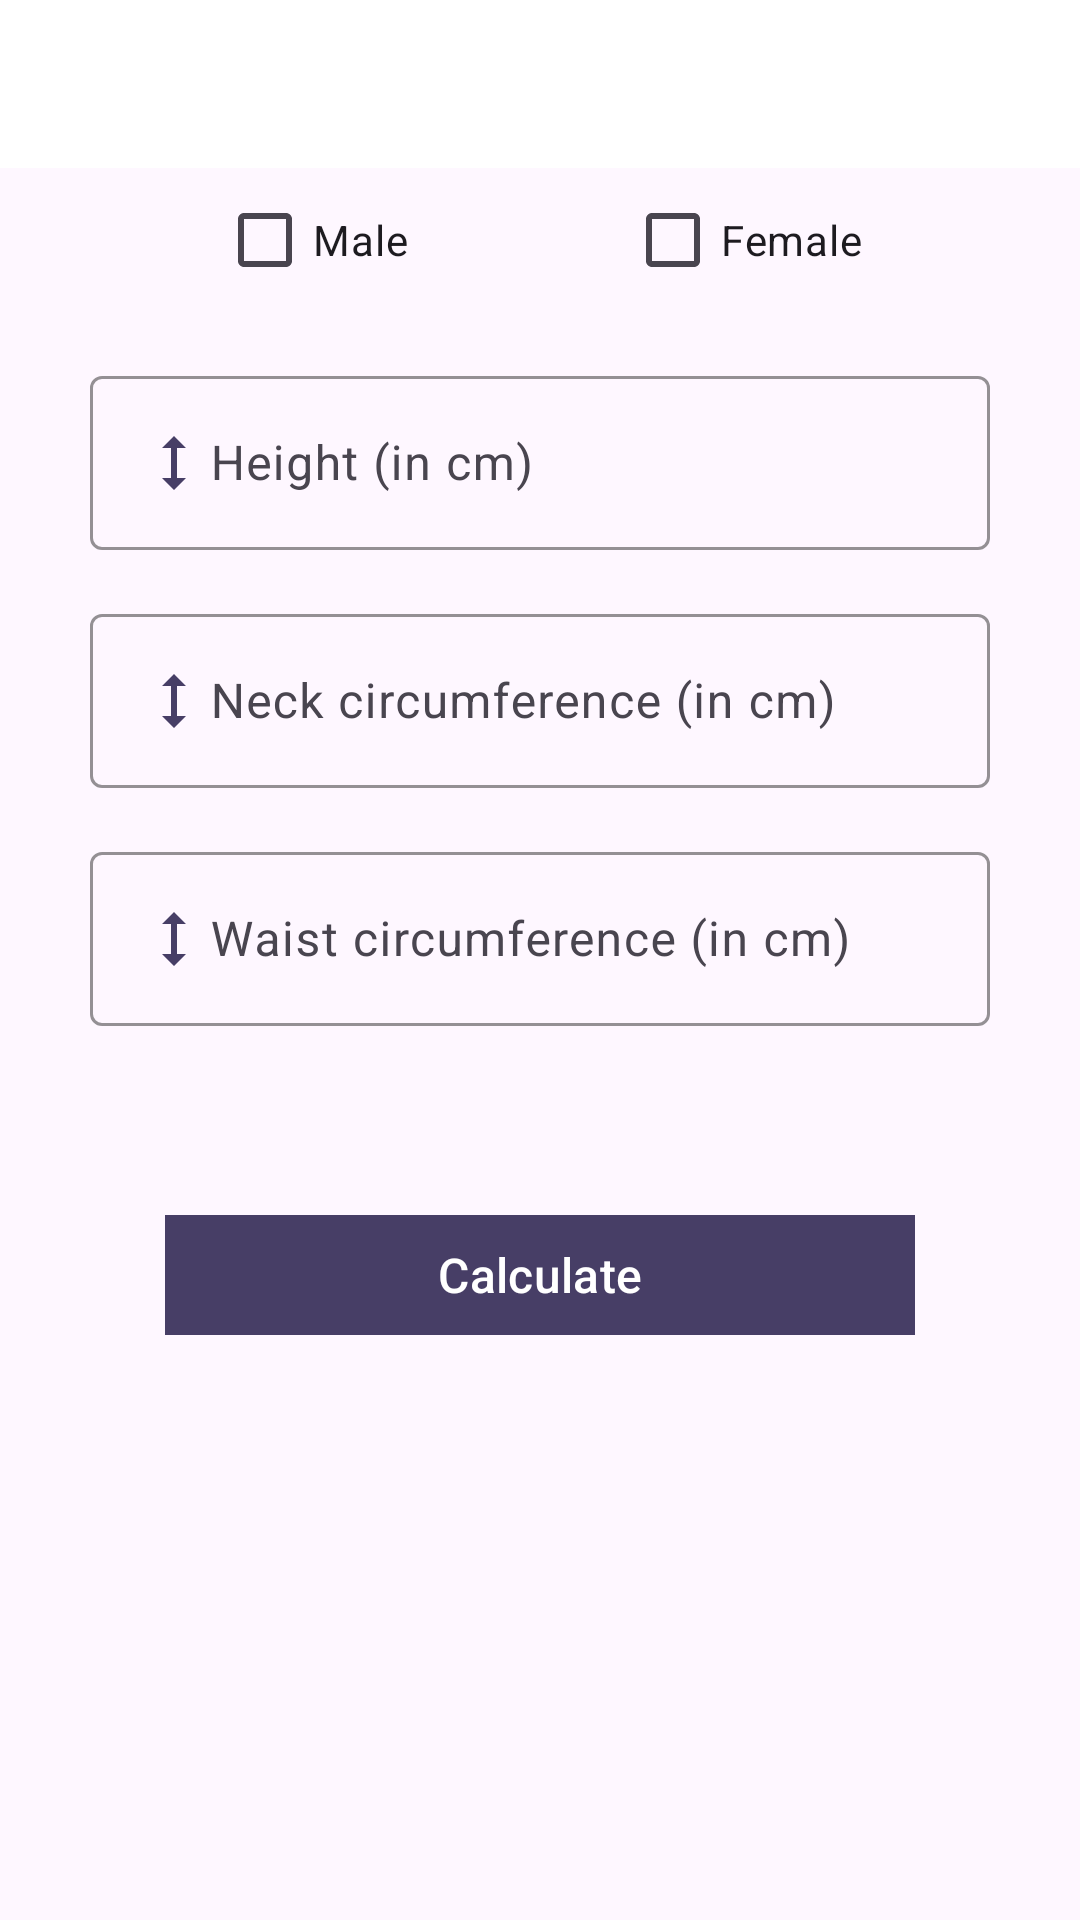

Reconstruct the res/layout file that produces this screen, plus the resources it refers to.
<!-- AndroidManifest.xml: application theme Theme.Workout -->
<!-- res/layout/activity_body_fat.xml -->
<?xml version="1.0" encoding="utf-8"?>
<androidx.constraintlayout.widget.ConstraintLayout xmlns:android="http://schemas.android.com/apk/res/android"
    xmlns:app="http://schemas.android.com/apk/res-auto"
    xmlns:tools="http://schemas.android.com/tools"
    android:layout_width="match_parent"
    android:layout_height="match_parent"
    tools:context=".BodyFatActivity">

    <androidx.appcompat.widget.Toolbar
        android:id="@+id/toolbarExercise"
        android:layout_width="match_parent"
        android:layout_height="?android:attr/actionBarSize"
        android:background="#ffffff"
        android:theme="@style/ToolbarTheme"
        app:layout_constraintTop_toTopOf="parent"
        app:titleTextColor="@color/purple" />

    <CheckBox
        android:id="@+id/cbMale"
        android:layout_width="wrap_content"
        android:layout_height="wrap_content"
        android:text="Male"
        app:layout_constraintTop_toBottomOf="@id/toolbarExercise"
        app:layout_constraintStart_toStartOf="parent"
        app:layout_constraintEnd_toStartOf="@id/cbFemale" />

    <CheckBox
        android:id="@+id/cbFemale"
        android:layout_width="wrap_content"
        android:layout_height="wrap_content"
        android:text="Female"
        app:layout_constraintTop_toBottomOf="@id/toolbarExercise"
        app:layout_constraintStart_toEndOf="@id/cbMale"
        app:layout_constraintEnd_toEndOf="parent" />

    <com.google.android.material.textfield.TextInputLayout
        android:id="@+id/ti_height"
        android:layout_width="300dp"
        android:layout_height="wrap_content"
        android:layout_gravity="center"
        android:layout_marginTop="16dp"
        app:boxStrokeColor="@color/purple"
        app:hintTextColor="@color/purple"
        style="@style/Widget.Material3.TextInputLayout.OutlinedBox"
        app:layout_constraintTop_toBottomOf="@id/cbMale"
        app:layout_constraintLeft_toLeftOf="parent"
        app:layout_constraintRight_toRightOf="parent">

        <com.google.android.material.textfield.TextInputEditText
            android:id="@+id/et_height"
            android:layout_width="match_parent"
            android:layout_height="wrap_content"
            android:imeOptions="flagNoExtractUi"
            android:drawableStart="@drawable/baseline_height_24"
            android:hint="Height (in cm)"
            android:inputType="numberDecimal"
            android:singleLine="true" />

    </com.google.android.material.textfield.TextInputLayout>

    <com.google.android.material.textfield.TextInputLayout
        android:id="@+id/ti_neck"
        android:layout_width="300dp"
        android:layout_height="wrap_content"
        android:layout_gravity="center"
        android:layout_marginTop="16dp"
        app:hintTextColor="@color/purple"
        app:boxStrokeColor="@color/purple"
        style="@style/Widget.Material3.TextInputLayout.OutlinedBox"
        app:layout_constraintTop_toBottomOf="@id/ti_height"
        app:layout_constraintLeft_toLeftOf="parent"
        app:layout_constraintRight_toRightOf="parent">

        <com.google.android.material.textfield.TextInputEditText
            android:id="@+id/et_neck"
            android:layout_width="match_parent"
            android:layout_height="wrap_content"
            android:imeOptions="flagNoExtractUi"
            android:drawableStart="@drawable/baseline_height_24"
            android:hint="Neck circumference (in cm)"
            android:inputType="numberDecimal"
            android:singleLine="true" />

    </com.google.android.material.textfield.TextInputLayout>

    <com.google.android.material.textfield.TextInputLayout
        android:id="@+id/ti_waist"
        android:layout_width="300dp"
        android:layout_height="wrap_content"
        android:layout_gravity="center"
        android:layout_marginTop="16dp"
        app:hintTextColor="@color/purple"
        app:boxStrokeColor="@color/purple"
        style="@style/Widget.Material3.TextInputLayout.OutlinedBox"
        app:layout_constraintTop_toBottomOf="@id/ti_neck"
        app:layout_constraintLeft_toLeftOf="parent"
        app:layout_constraintRight_toRightOf="parent">

        <com.google.android.material.textfield.TextInputEditText
            android:id="@+id/et_waist"
            android:layout_width="match_parent"
            android:layout_height="wrap_content"
            android:imeOptions="flagNoExtractUi"
            android:drawableStart="@drawable/baseline_height_24"
            android:hint="Waist circumference (in cm)"
            android:inputType="numberDecimal"
            android:singleLine="true" />

    </com.google.android.material.textfield.TextInputLayout>

    <com.google.android.material.textfield.TextInputLayout
        android:id="@+id/ti_hip"
        android:layout_width="300dp"
        android:layout_height="wrap_content"
        android:layout_gravity="center"
        android:layout_marginTop="16dp"
        app:hintTextColor="@color/purple"
        app:boxStrokeColor="@color/purple"
        android:visibility="gone"
        style="@style/Widget.Material3.TextInputLayout.OutlinedBox"
        app:layout_constraintTop_toBottomOf="@id/ti_waist"
        app:layout_constraintLeft_toLeftOf="parent"
        app:layout_constraintRight_toRightOf="parent">

        <com.google.android.material.textfield.TextInputEditText
            android:id="@+id/et_hip"
            android:layout_width="match_parent"
            android:layout_height="wrap_content"
            android:imeOptions="flagNoExtractUi"
            android:drawableStart="@drawable/baseline_height_24"
            android:hint="Hip circumference (in cm)"
            android:visibility="gone"
            android:inputType="numberDecimal"
            android:singleLine="true" />

    </com.google.android.material.textfield.TextInputLayout>

    <TextView
        android:id="@+id/tv_body_fat"
        android:textColor="#808080"
        android:layout_width="match_parent"
        android:layout_height="wrap_content"
        android:layout_marginStart="16dp"
        android:layout_marginTop="16dp"
        android:layout_marginEnd="16dp"
        android:gravity="center_horizontal"
        android:textSize="20sp"
        app:layout_constraintTop_toBottomOf="@id/ti_hip"
        app:layout_constraintStart_toStartOf="parent"
        app:layout_constraintEnd_toEndOf="parent"/>


    <com.google.android.material.button.MaterialButton
        android:id="@+id/btn_calculate"
        android:layout_width="250dp"
        android:layout_height="wrap_content"
        android:layout_marginTop="16dp"
        android:backgroundTint="@color/purple"
        app:cornerRadius="0dp"
        android:text="Calculate"
        android:textSize="16sp"
        app:layout_constraintTop_toBottomOf="@id/tv_body_fat"
        app:layout_constraintLeft_toLeftOf="parent"
        app:layout_constraintRight_toRightOf="parent"/>


</androidx.constraintlayout.widget.ConstraintLayout>
<!-- resources referenced by this layout -->
<resources>
  <color name="purple">#473E66</color>
  <!-- drawable baseline_height_24 (drawable) -->
  <vector android:height="24dp" android:tint="@color/purple"
      android:viewportHeight="24" android:viewportWidth="24"
      android:width="24dp" xmlns:android="http://schemas.android.com/apk/res/android">
      <path android:fillColor="@color/vanilla" android:pathData="M13,6.99l3,0l-4,-3.99l-4,3.99l3,0l0,10.02l-3,0l4,3.99l4,-3.99l-3,0z"/>
  </vector>
  <style name="ToolbarTheme" parent="@style/ThemeOverlay.MaterialComponents.ActionBar">
          <item name="colorControlNormal">@color/colorSecondary</item>
      </style>
  <style name="Theme.Workout" parent="Base.Theme.Workout" />
  <color name="vanilla">#F5D7DB</color>
  <color name="colorSecondary">#473E66</color>
  <style name="Base.Theme.Workout" parent="Theme.Material3.DayNight.NoActionBar">
          
          
          <item name="colorPrimary">@color/colorPrimary</item>
      </style>
  <color name="colorPrimary">#473E66</color>
</resources>
